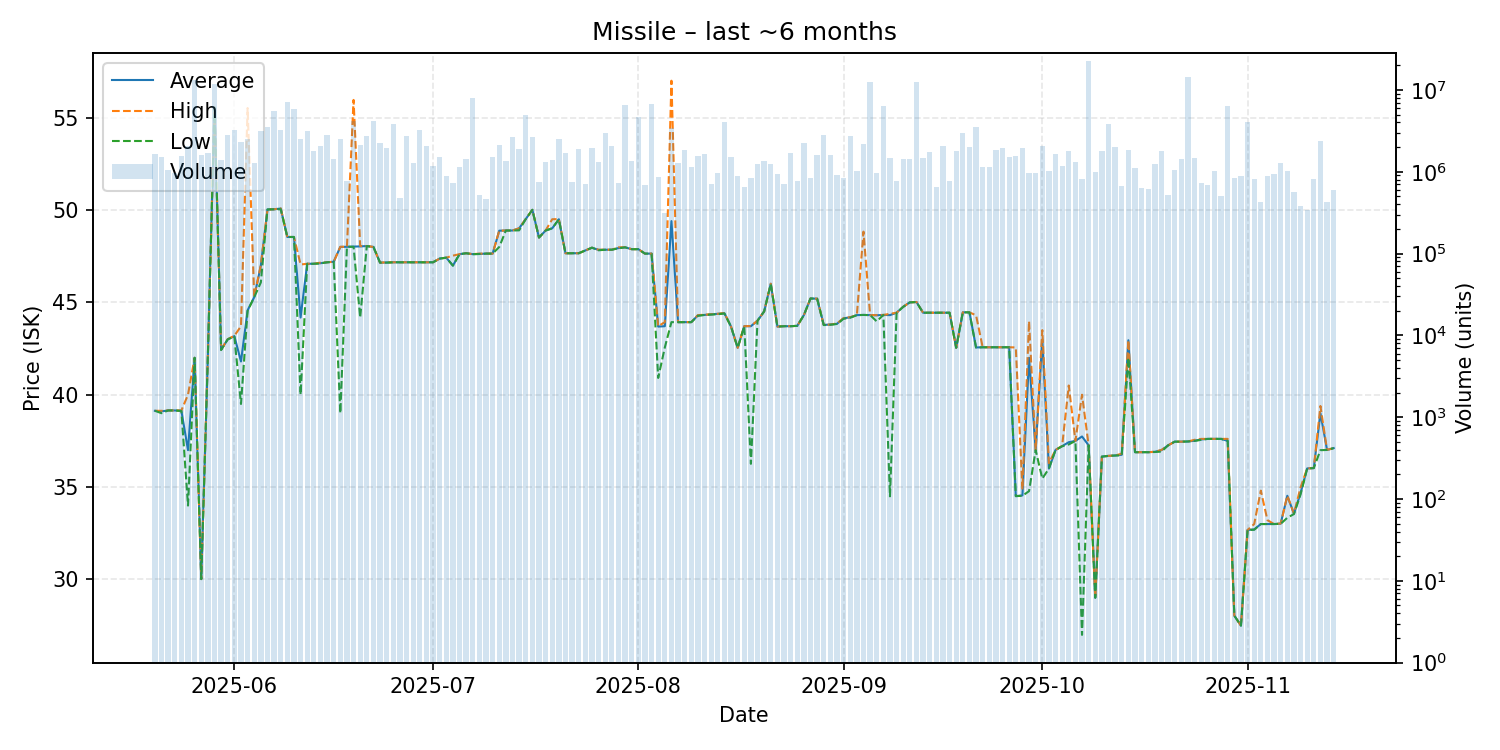

The file beside this chart, header and first rows:
date, average, highest, lowest, order_count, volume
2025-05-20, 39.13, 39.13, 39.13, 62, 1648127
2025-05-21, 39.1, 39.13, 39.0, 61, 1508342
2025-05-22, 39.15, 39.15, 39.15, 64, 1053757
2025-05-23, 39.15, 39.15, 39.15, 60, 954245
2025-05-24, 39.13, 39.15, 39.12, 57, 1551870
2025-05-25, 37.0, 40.0, 34.0, 75, 2044025
2025-05-26, 42.0, 42.0, 42.0, 77, 13104695
2025-05-27, 30.02, 30.02, 30.02, 67, 1619421
2025-05-28, 42.11, 42.13, 42.1, 77, 1686249
2025-05-29, 55.55, 55.55, 55.55, 92, 11936616
2025-05-30, 42.44, 42.45, 42.42, 83, 1393980
2025-05-31, 43.0, 43.01, 43.0, 95, 2821092
2025-06-01, 43.17, 43.19, 43.15, 79, 3278939
2025-06-02, 41.8, 43.71, 39.5, 69, 2323233
2025-06-03, 44.57, 55.52, 44.54, 70, 2492018
2025-06-04, 45.28, 45.28, 45.28, 61, 1273791
2025-06-05, 47.0, 47.02, 46.08, 82, 3168239
2025-06-06, 50.03, 50.03, 50.03, 51, 3480873
2025-06-07, 50.04, 50.04, 50.04, 101, 5490418
2025-06-08, 50.08, 50.09, 50.04, 76, 3251802
2025-06-09, 48.54, 48.54, 48.54, 68, 7029012
2025-06-10, 48.54, 48.54, 48.54, 60, 5847450
2025-06-11, 44.18, 47.05, 40.0, 67, 2519486
2025-06-12, 47.09, 47.09, 47.09, 60, 3187217
2025-06-13, 47.09, 47.09, 47.09, 65, 1808155
2025-06-14, 47.12, 47.15, 47.11, 72, 2054227
2025-06-15, 47.17, 47.17, 47.17, 65, 2845637
2025-06-16, 47.2, 47.2, 47.2, 55, 1434652
2025-06-17, 48.0, 48.01, 39.0, 52, 2486035
2025-06-18, 48.01, 48.01, 48.01, 46, 773789
2025-06-19, 48.02, 55.96, 48.01, 67, 4115573
2025-06-20, 48.03, 48.05, 44.18, 63, 2105050
2025-06-21, 48.05, 48.05, 48.05, 71, 2702716
2025-06-22, 48.0, 48.0, 48.0, 80, 4126142
2025-06-23, 47.15, 47.15, 47.15, 48, 2264393
2025-06-24, 47.16, 47.17, 47.15, 61, 1950143
2025-06-25, 47.17, 47.17, 47.17, 62, 3843985
2025-06-26, 47.17, 47.17, 47.17, 40, 478712
2025-06-27, 47.17, 47.17, 47.17, 29, 2769158
2025-06-28, 47.17, 47.17, 47.17, 48, 1283348
2025-06-29, 47.17, 47.17, 47.17, 49, 3215605
2025-06-30, 47.17, 47.17, 47.17, 54, 2037327
2025-07-01, 47.17, 47.17, 47.17, 44, 1160629
2025-07-02, 47.37, 47.37, 47.37, 38, 1511752
2025-07-03, 47.42, 47.42, 47.42, 39, 887571
2025-07-04, 46.99, 47.53, 46.99, 49, 728478
2025-07-05, 47.61, 47.61, 47.61, 39, 1135265
2025-07-06, 47.66, 47.66, 47.66, 70, 1421115
2025-07-07, 47.61, 47.61, 47.61, 49, 7862417
2025-07-08, 47.62, 47.64, 47.62, 42, 519300
2025-07-09, 47.64, 47.64, 47.64, 32, 458732
2025-07-10, 47.64, 47.64, 47.64, 51, 1512173
2025-07-11, 48.88, 48.88, 48.0, 65, 2111758
2025-07-12, 48.89, 48.89, 48.89, 44, 1364172
2025-07-13, 48.89, 48.89, 48.89, 99, 2673949
2025-07-14, 49.01, 49.01, 48.9, 66, 1895472
2025-07-15, 49.51, 49.51, 49.51, 77, 4937378
2025-07-16, 50.01, 50.01, 50.01, 84, 2642689
2025-07-17, 48.51, 48.51, 48.51, 42, 759737
2025-07-18, 48.89, 48.89, 48.89, 64, 1320280
... 119 more rows
